The GitHub repository LKDM7/HomeLink-Energy contains a labelled image folder "docs" with 6 categories: battery footprint, footprint, hydro, hydro industrial, visual, wind. Examples follow, each with its label.

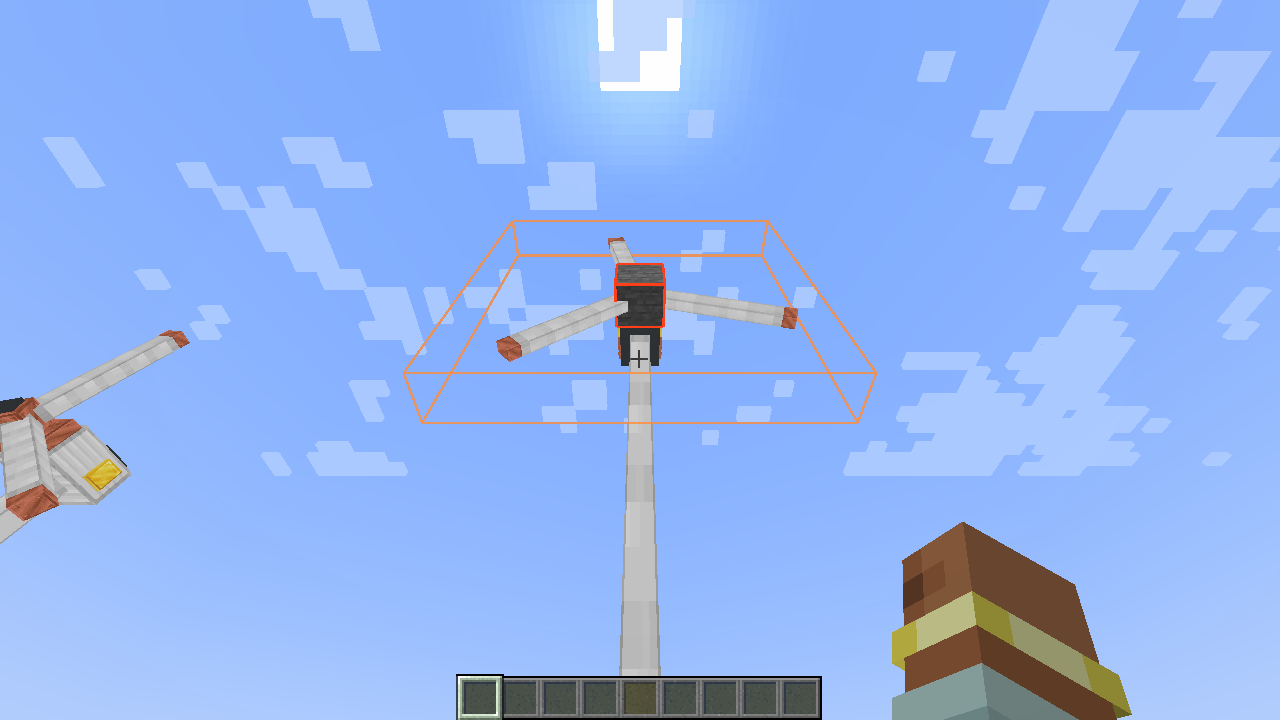
Label: wind

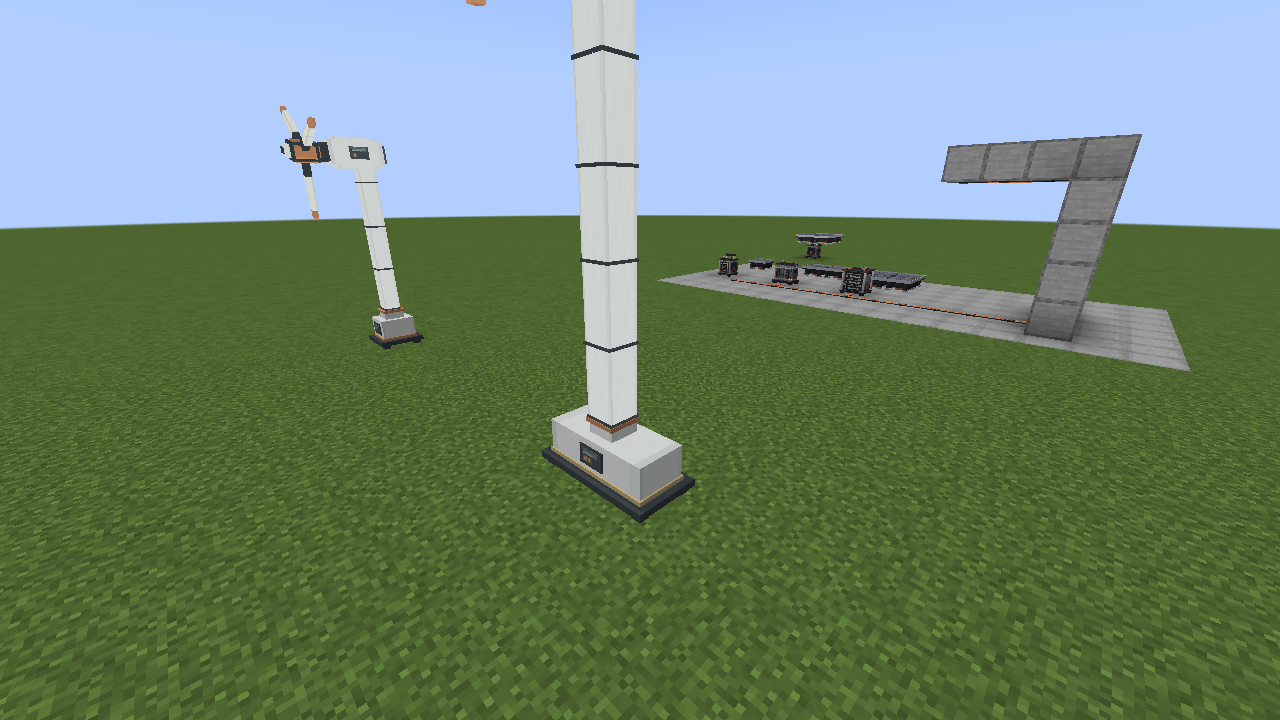
Label: footprint

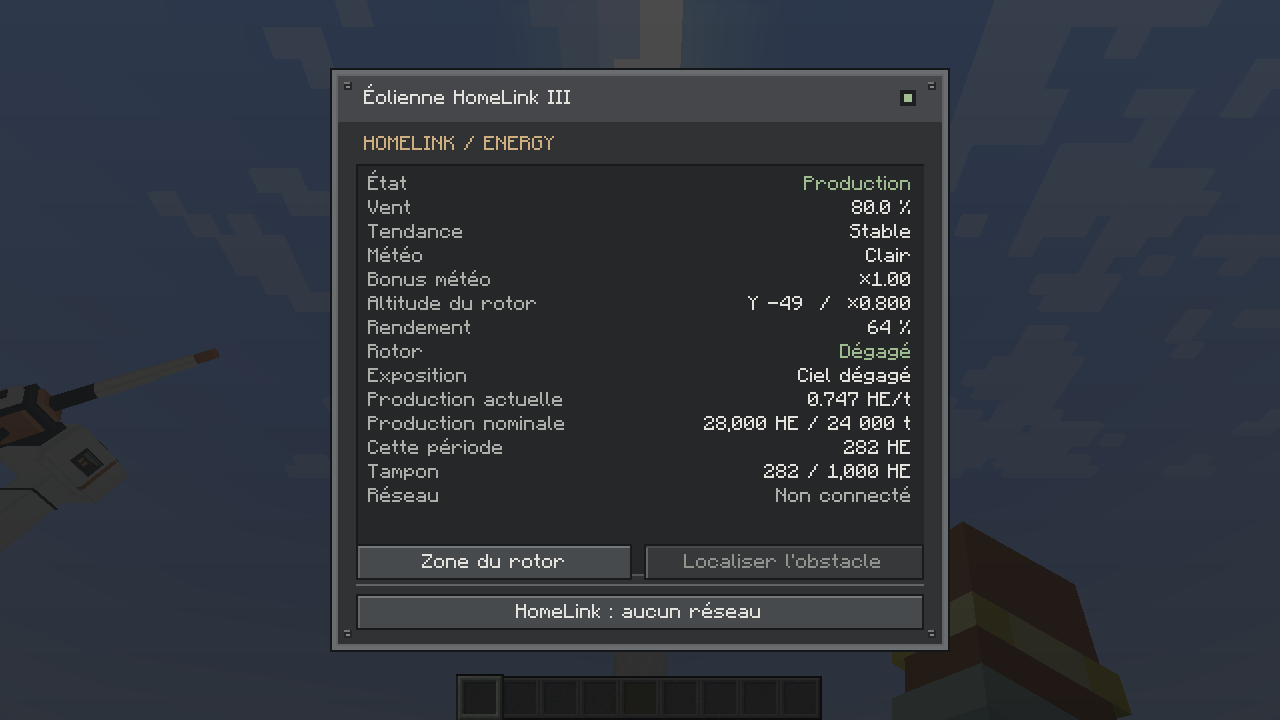
Label: visual

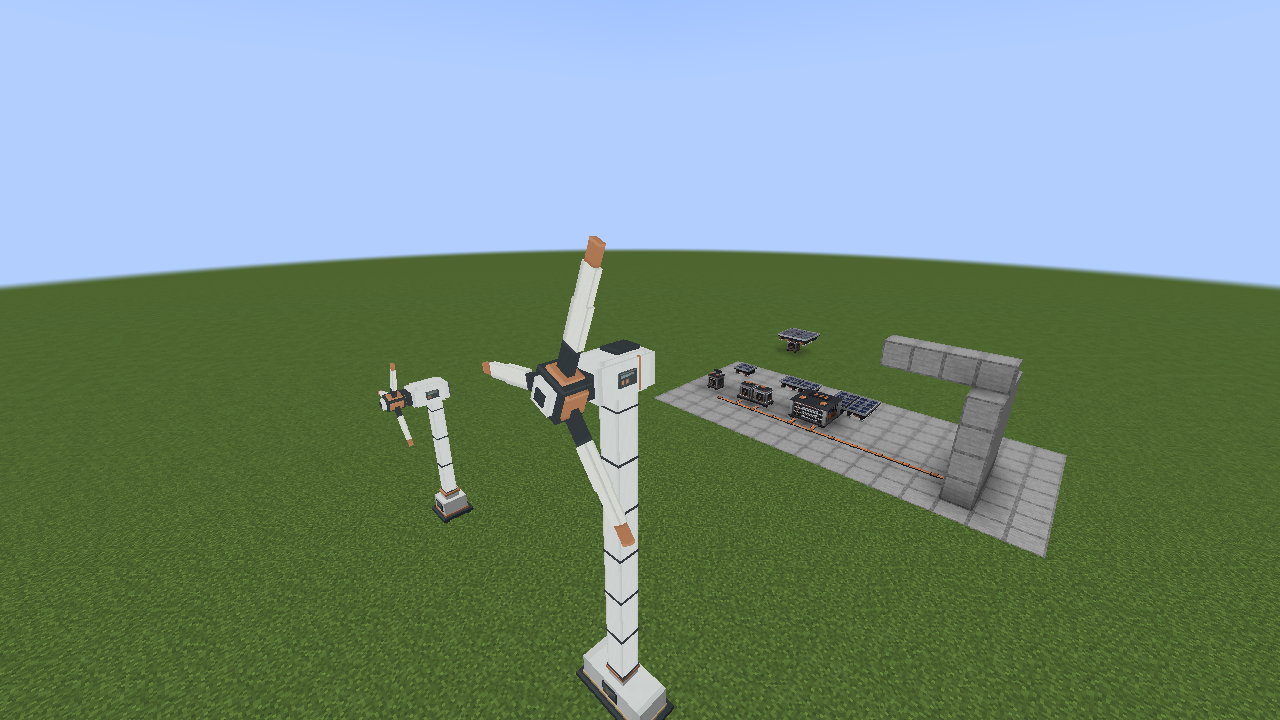
Label: battery footprint

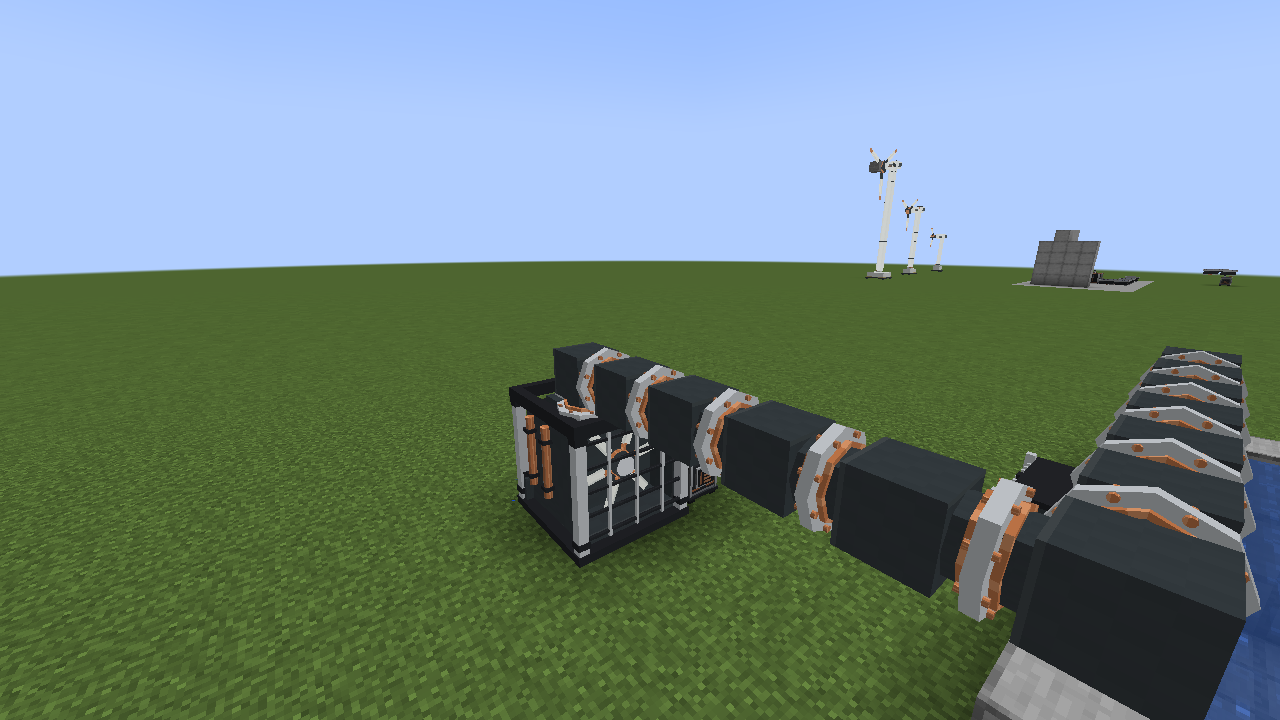
Label: hydro industrial

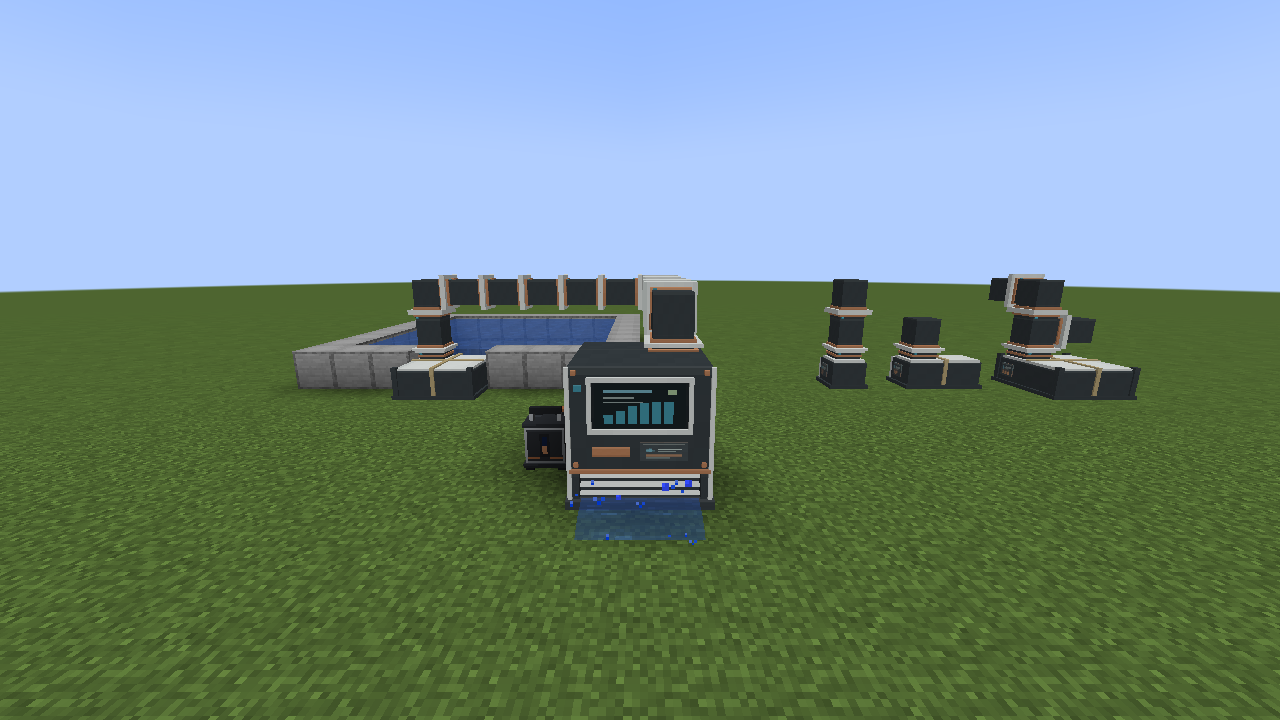
Label: hydro
